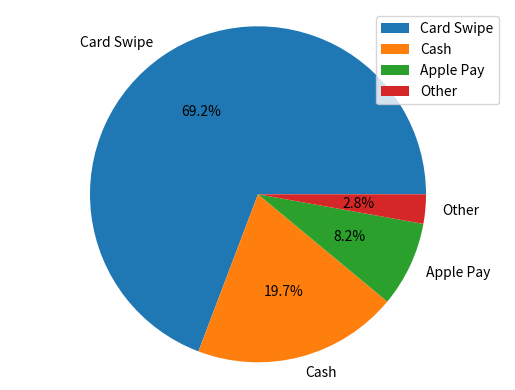

Source code (Python):
from matplotlib import pyplot as plt

payment_method_names = ["Card Swipe", "Cash", "Apple Pay", "Other"]
payment_method_freqs = [270, 77, 32, 11]

# You can add label using Legend or including the parameter labels in the pie parameter. also use autopct to add the percentage. 0.1 for 1 decimal place.
plt.pie(payment_method_freqs,labels= payment_method_names,autopct = '%0.1f%%')
plt.axis('equal')
plt.legend(payment_method_names)
plt.show()